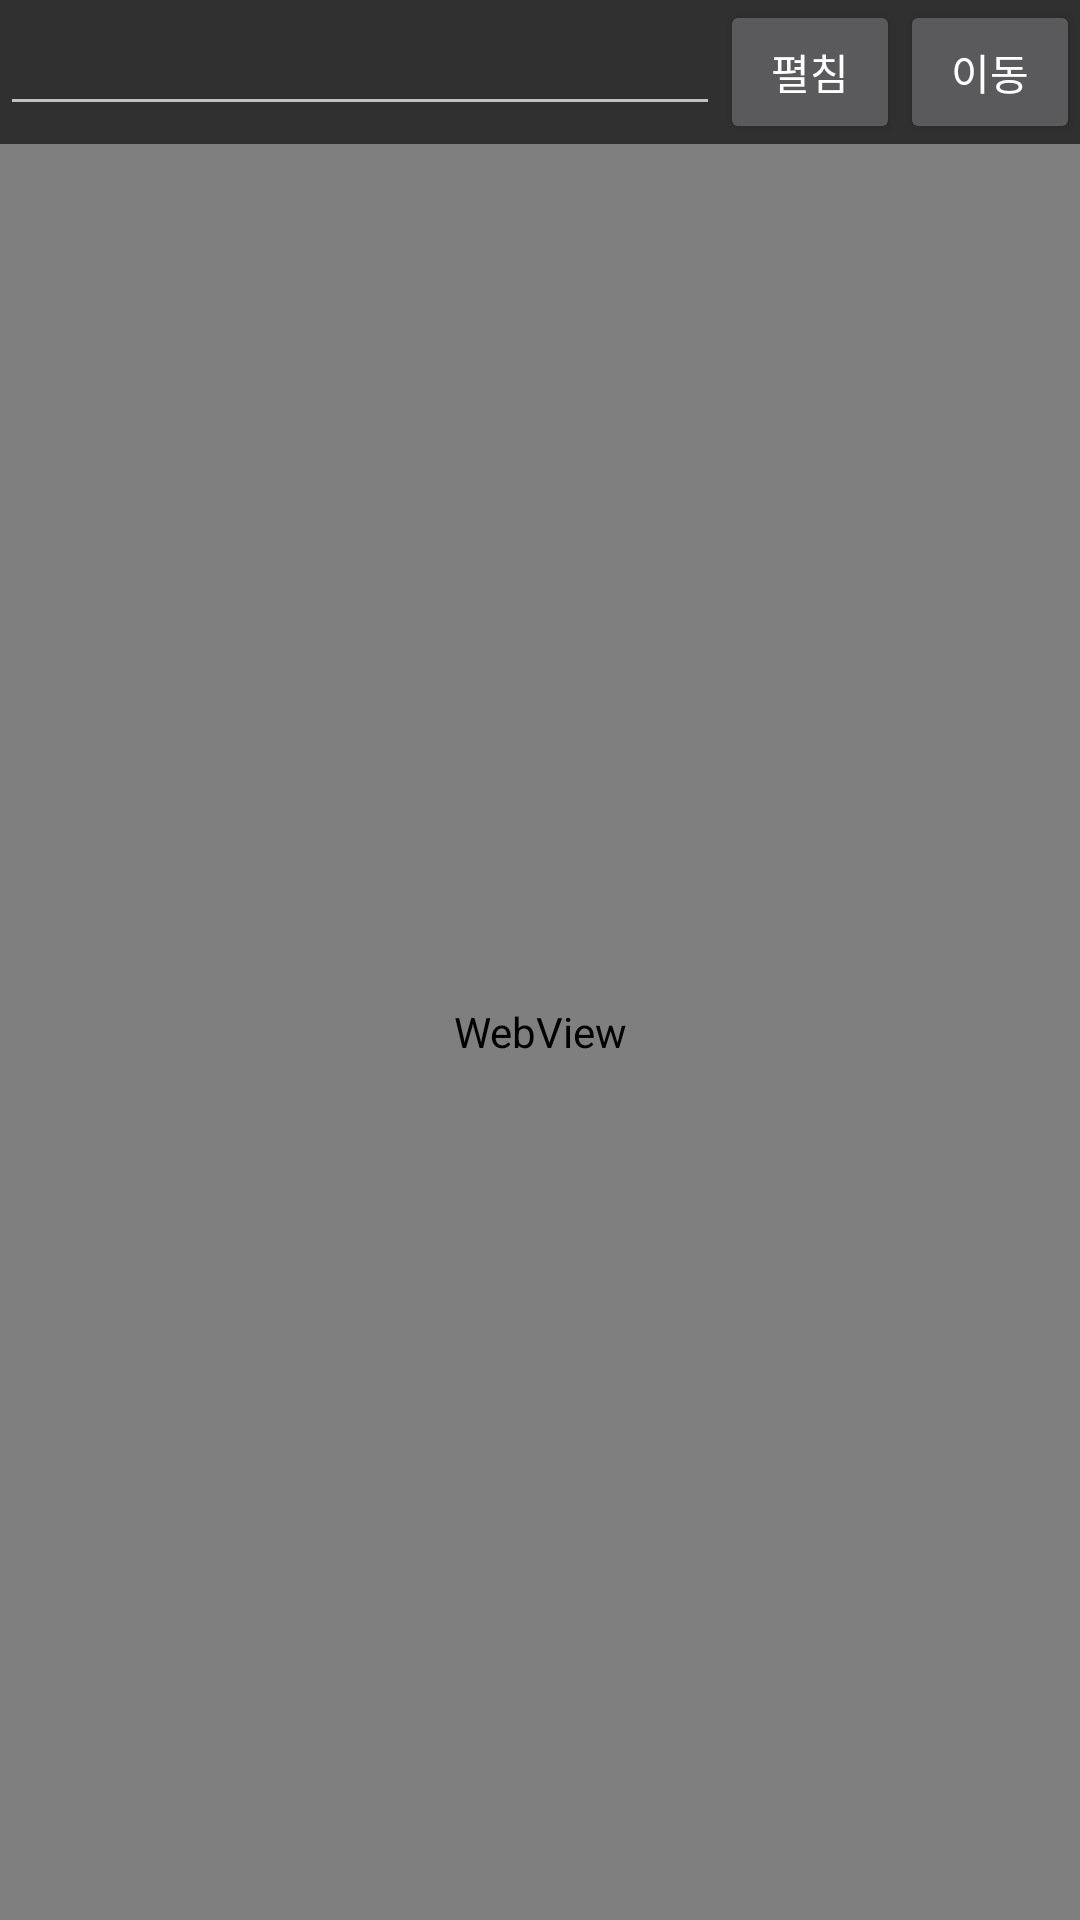

The Android layout XML behind this screen, and the referenced resources:
<!-- AndroidManifest.xml: application theme AppTheme -->
<!-- res/layout/activity_web_login_agree.xml -->
<?xml version="1.0" encoding="utf-8"?>
<LinearLayout xmlns:android="http://schemas.android.com/apk/res/android"
    android:layout_width="match_parent"
    android:layout_height="match_parent"
    android:orientation="vertical">

    <TableLayout
        android:layout_width="match_parent"
        android:layout_height="wrap_content"
        android:stretchColumns="0"
        android:focusable="true"
        android:focusableInTouchMode="true"
        >
        <TableRow>
            <EditText
                android:id="@+id/etUrl"
                android:layout_width="0dp"
                android:layout_height="wrap_content"
                android:imeOptions="actionGo"
                android:singleLine="true"/>
            <Button
                android:id="@+id/btnFold"
                android:layout_width="60dp"
                android:layout_height="wrap_content"
                android:onClick="onFold"
                android:text="펼침"/>
            <Button
                android:layout_width="60dp"
                android:layout_height="wrap_content"
                android:onClick="onGo"
                android:text="이동"/>
        </TableRow>
    </TableLayout>

    <WebView
        android:id="@+id/webView"
        android:layout_width="match_parent"
        android:layout_height="match_parent"/>

</LinearLayout>
<!-- resources referenced by this layout -->
<resources>
  <style name="AppTheme" parent="AppBaseTheme">
          
      </style>
  <style name="AppBaseTheme" parent="android:Theme.Material">
          
          
          
          <item name="android:colorPrimary">@color/colorPrimary</item>
          
          <item name="android:colorPrimaryDark">@color/colorPrimaryDark</item>
          
          <item name="android:colorAccent">@color/colorAccent</item>
      </style>
  <!-- not gathered from this repository: default colours our renderer supplied (Android Studio template values) -->
  <color name="colorPrimary">#FF6200EE</color>
  <color name="colorPrimaryDark">#FF3700B3</color>
  <color name="colorAccent">#FF03DAC5</color>
</resources>
